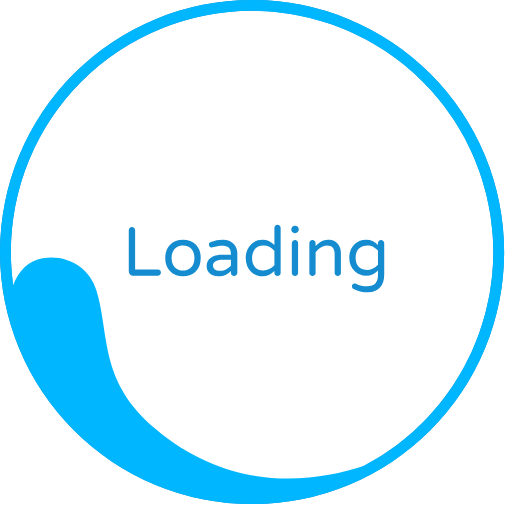
t = 0.00 s
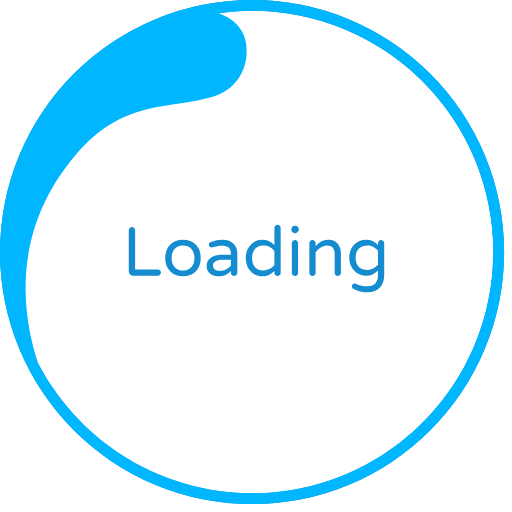
t = 0.45 s
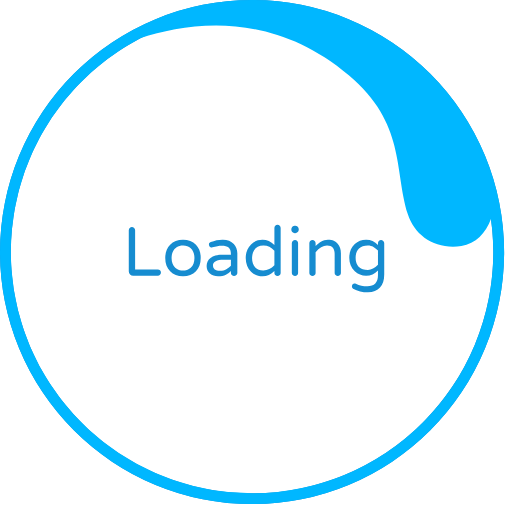
t = 0.90 s
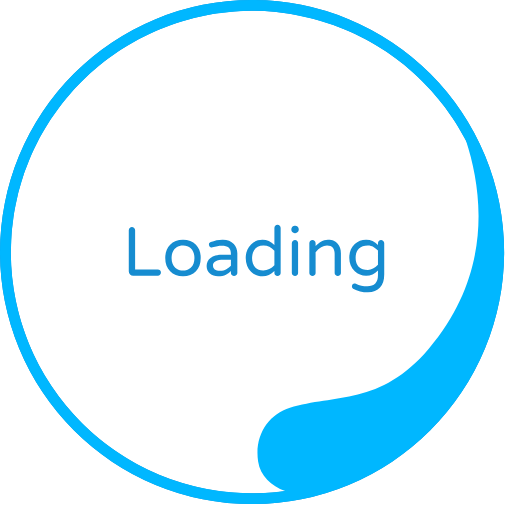
t = 1.35 s

The animated SVG that drew these frames (rendered in a browser with its animation timeline set to each time). Animation: 1 SMIL element (animateTransform=1); one cycle of 1.80 s, repeats indefinitely.

<svg width="130" height="130" viewBox="0 0 130 130" fill="none" xmlns="http://www.w3.org/2000/svg">
<rect x="0" y="0" width="100%" height="100%" fill="#FFFFFF" />
<g><path fill="#168CD0" d="M64,128a64,64,0,1,1,64-64A64,64,0,0,1,64,128ZM64,2.75A61.25,61.25,0,1,0,125.25,64,61.25,61.25,0,0,0,64,2.75Z"/><path fill="#00b7ff" d="M64 128a64 64 0 1 1 64-64 64 64 0 0 1-64 64zM64 2.75A61.2 61.2 0 0 0 3.34 72.4c1.28-3.52 3.9-6.32 7.5-6.86 6.55-1 11.9 2.63 13.6 8.08 3.52 11.27.5 23 15 35.25 19.47 16.46 40.34 13.54 52.84 9.46A61.25 61.25 0 0 0 64 2.75z"/>
<animateTransform attributeName="transform" type="rotate" from="0 64 64" to="360 64 64" dur="1800ms" repeatCount="indefinite"></animateTransform></g>

<svg x="31" y="42">
<path d="M9.06641 26.4102C9.29557 26.4102 9.48177 26.4889 9.625 26.6465C9.78255 26.7897 9.86133 26.9759 9.86133 27.2051C9.86133 27.4199 9.78255 27.6061 9.625 27.7637C9.48177 27.9212 9.29557 28 9.06641 28H2.81445C2.49935 28 2.23438 27.8926 2.01953 27.6777C1.80469 27.4629 1.69727 27.1979 1.69727 26.8828V16.4414C1.69727 16.2266 1.77604 16.0404 1.93359 15.8828C2.09115 15.7109 2.27734 15.625 2.49219 15.625C2.70703 15.625 2.89323 15.7038 3.05078 15.8613C3.22266 16.0189 3.30859 16.2122 3.30859 16.4414V26.4102H9.06641ZM15.4688 18.8477C16.8294 18.8477 17.9251 19.2773 18.7559 20.1367C19.5866 21.0104 19.9876 22.1348 19.959 23.5098C19.959 24.8991 19.5579 26.0234 18.7559 26.8828C17.9251 27.7422 16.8294 28.1719 15.4688 28.1719C14.0938 28.1719 13.0052 27.7422 12.2031 26.8828C11.3724 26.0234 10.957 24.8991 10.957 23.5098C10.957 22.1061 11.3724 20.9818 12.2031 20.1367C13.0052 19.2773 14.0938 18.8477 15.4688 18.8477ZM13.4922 26.002C13.7786 26.2454 14.0938 26.4245 14.4375 26.5391C14.7956 26.6536 15.1393 26.7109 15.4688 26.7109C15.7982 26.7109 16.1348 26.6536 16.4785 26.5391C16.8223 26.4245 17.1374 26.2383 17.4238 25.9805C18.054 25.4076 18.3691 24.5768 18.3691 23.4883C18.3691 22.4284 18.054 21.6048 17.4238 21.0176C16.8939 20.5306 16.2422 20.2943 15.4688 20.3086C14.194 20.3086 13.3132 20.8815 12.8262 22.0273C12.6543 22.4427 12.5684 22.9368 12.5684 23.5098C12.5684 24.0827 12.6543 24.5768 12.8262 24.9922C12.998 25.4076 13.2201 25.7441 13.4922 26.002ZM22.5156 19.4707C23.5039 19.041 24.528 18.8333 25.5879 18.8477C26.7767 18.8477 27.7005 19.2129 28.3594 19.9434C28.9466 20.5736 29.2474 21.3613 29.2617 22.3066V27.291C29.2617 27.5059 29.1758 27.6921 29.0039 27.8496C28.8464 28.0072 28.653 28.0859 28.4238 28.0859C28.209 28.0859 28.0228 28.0072 27.8652 27.8496C27.7077 27.6921 27.6289 27.5059 27.6289 27.291V26.8398C27.3138 27.1693 26.8913 27.4772 26.3613 27.7637C25.8314 28.0358 25.1582 28.1719 24.3418 28.1719C23.5254 28.1719 22.8451 27.9355 22.3008 27.4629C21.7422 26.9759 21.4629 26.3385 21.4629 25.5508C21.4629 24.6771 21.7923 23.9896 22.4512 23.4883C23.1673 22.944 24.1842 22.679 25.502 22.6934H27.6289V22.543C27.6289 21.7552 27.4355 21.1966 27.0488 20.8672C26.6764 20.5378 26.0892 20.373 25.2871 20.373C24.6139 20.373 23.8333 20.5091 22.9453 20.7812C22.8594 20.8099 22.752 20.8242 22.623 20.8242C22.5085 20.8242 22.3867 20.7669 22.2578 20.6523C22.1289 20.5234 22.0573 20.3301 22.043 20.0723C22.043 19.8001 22.2005 19.5996 22.5156 19.4707ZM23.0742 25.3574C23.0742 26.3027 23.6973 26.7682 24.9434 26.7539C25.4876 26.7539 25.9961 26.625 26.4688 26.3672C26.9557 26.0951 27.3424 25.7943 27.6289 25.4648V23.9824H25.7383C24.9076 23.9824 24.2559 24.0898 23.7832 24.3047C23.3105 24.5052 23.0742 24.8561 23.0742 25.3574ZM38.6719 26.8398C37.7982 27.7279 36.7956 28.1719 35.6641 28.1719C34.5469 28.1719 33.5729 27.778 32.7422 26.9902C31.8542 26.1022 31.403 24.9421 31.3887 23.5098C31.3887 22.1061 31.8398 20.9531 32.7422 20.0508C33.5586 19.2344 34.5326 18.8333 35.6641 18.8477C36.7956 18.8477 37.7982 19.2917 38.6719 20.1797V15.8613C38.6719 15.6322 38.7435 15.446 38.8867 15.3027C39.0443 15.1452 39.2376 15.0664 39.4668 15.0664C39.696 15.0664 39.8822 15.1452 40.0254 15.3027C40.1829 15.446 40.2617 15.6322 40.2617 15.8613V27.291C40.2617 27.5059 40.1829 27.6921 40.0254 27.8496C39.8822 28.0072 39.696 28.0859 39.4668 28.0859C39.2376 28.0859 39.0443 28.0072 38.8867 27.8496C38.7435 27.6921 38.6719 27.5059 38.6719 27.291V26.8398ZM38.6719 21.6621C37.8698 20.7741 36.9388 20.3372 35.8789 20.3516C34.5326 20.3516 33.6517 20.946 33.2363 22.1348C33.0931 22.5358 33.0143 22.9941 33 23.5098C33 24.5124 33.2721 25.3073 33.8164 25.8945C34.3177 26.4245 35.0052 26.6823 35.8789 26.668C36.9388 26.668 37.8698 26.2311 38.6719 25.3574V21.6621ZM43.0977 19.75C43.0977 19.5065 43.1764 19.3132 43.334 19.1699C43.4915 19.0124 43.6849 18.9336 43.9141 18.9336C44.1432 18.9336 44.3294 19.0124 44.4727 19.1699C44.6159 19.3132 44.6875 19.5065 44.6875 19.75V27.291C44.6875 27.5059 44.6159 27.6921 44.4727 27.8496C44.3294 28.0072 44.1432 28.0859 43.9141 28.0859C43.6849 28.0859 43.4915 28.0072 43.334 27.8496C43.1764 27.6921 43.0977 27.5059 43.0977 27.291V19.75ZM44.8594 16.291C44.8594 16.5488 44.7734 16.7637 44.6016 16.9355C44.4297 17.1074 44.2148 17.1934 43.957 17.1934H43.8496C43.5918 17.1934 43.377 17.1074 43.2051 16.9355C43.0475 16.7637 42.9688 16.5488 42.9688 16.291V16.2266C42.9688 15.9688 43.0547 15.7539 43.2266 15.582C43.3984 15.4102 43.6061 15.3242 43.8496 15.3242H43.957C44.2148 15.3242 44.4297 15.4102 44.6016 15.582C44.7734 15.7539 44.8594 15.9688 44.8594 16.2266V16.291ZM52.0352 20.3301C51.0039 20.3301 50.0371 20.8958 49.1348 22.0273V27.291C49.1348 27.5059 49.056 27.6921 48.8984 27.8496C48.7409 28.0072 48.5547 28.0859 48.3398 28.0859C48.125 28.0859 47.9388 28.0072 47.7812 27.8496C47.6237 27.6921 47.5449 27.5059 47.5449 27.291V19.75C47.5449 19.5208 47.6165 19.3275 47.7598 19.1699C47.9173 19.0124 48.1107 18.9336 48.3398 18.9336C48.5547 18.9336 48.7409 19.0124 48.8984 19.1699C49.056 19.3132 49.1348 19.5065 49.1348 19.75V20.4805C49.6074 19.9935 50.0156 19.6426 50.3594 19.4277C51.0182 19.041 51.6484 18.8477 52.25 18.8477C52.8659 18.8477 53.3672 18.9408 53.7539 19.127C54.1406 19.2988 54.4701 19.5495 54.7422 19.8789C55.2865 20.5234 55.5586 21.3255 55.5586 22.2852V27.291C55.5586 27.5059 55.4798 27.6921 55.3223 27.8496C55.1647 28.0072 54.9785 28.0859 54.7637 28.0859C54.5488 28.0859 54.3626 28.0072 54.2051 27.8496C54.0475 27.6921 53.9688 27.5059 53.9688 27.291V22.457C53.9688 21.7982 53.8184 21.2826 53.5176 20.9102C53.2168 20.5234 52.7227 20.3301 52.0352 20.3301ZM64.9688 20.1797V19.75C64.9688 19.5352 65.0404 19.349 65.1836 19.1914C65.3411 19.0195 65.5273 18.9336 65.7422 18.9336C65.957 18.9336 66.1432 19.0124 66.3008 19.1699C66.4727 19.3275 66.5586 19.5208 66.5586 19.75V27.6133C66.5586 29.1029 66.2005 30.2415 65.4844 31.0293C64.7682 31.8314 63.7513 32.2324 62.4336 32.2324C61.0299 32.2324 59.7695 31.9245 58.6523 31.3086C58.4518 31.1797 58.3516 31.0007 58.3516 30.7715C58.3516 30.5423 58.416 30.349 58.5449 30.1914C58.6882 30.0482 58.8314 29.9766 58.9746 29.9766C59.1178 29.9766 59.2467 29.998 59.3613 30.041C60.2493 30.485 61.2161 30.707 62.2617 30.707C64.0664 30.707 64.9688 29.7546 64.9688 27.8496V26.668C64.138 27.556 63.1354 28 61.9609 28C60.8438 28 59.8841 27.6204 59.082 26.8613C58.151 26.002 57.6855 24.8561 57.6855 23.4238C57.6855 21.9772 58.151 20.8242 59.082 19.9648C59.8841 19.2057 60.8581 18.8333 62.0039 18.8477C63.1497 18.8477 64.138 19.2917 64.9688 20.1797ZM64.9688 21.5977C64.6393 21.2539 64.2598 20.9531 63.8301 20.6953C63.4147 20.4375 62.9492 20.3086 62.4336 20.3086C61.918 20.3086 61.474 20.373 61.1016 20.502C60.7435 20.6309 60.4284 20.8242 60.1562 21.082C59.5833 21.6263 59.2969 22.4069 59.2969 23.4238C59.2969 24.9421 59.8984 25.916 61.1016 26.3457C61.474 26.4746 61.918 26.5391 62.4336 26.5391C63.293 26.5391 64.138 26.1022 64.9688 25.2285V21.5977Z" fill="#168CD0"/>
</svg>



</svg>
